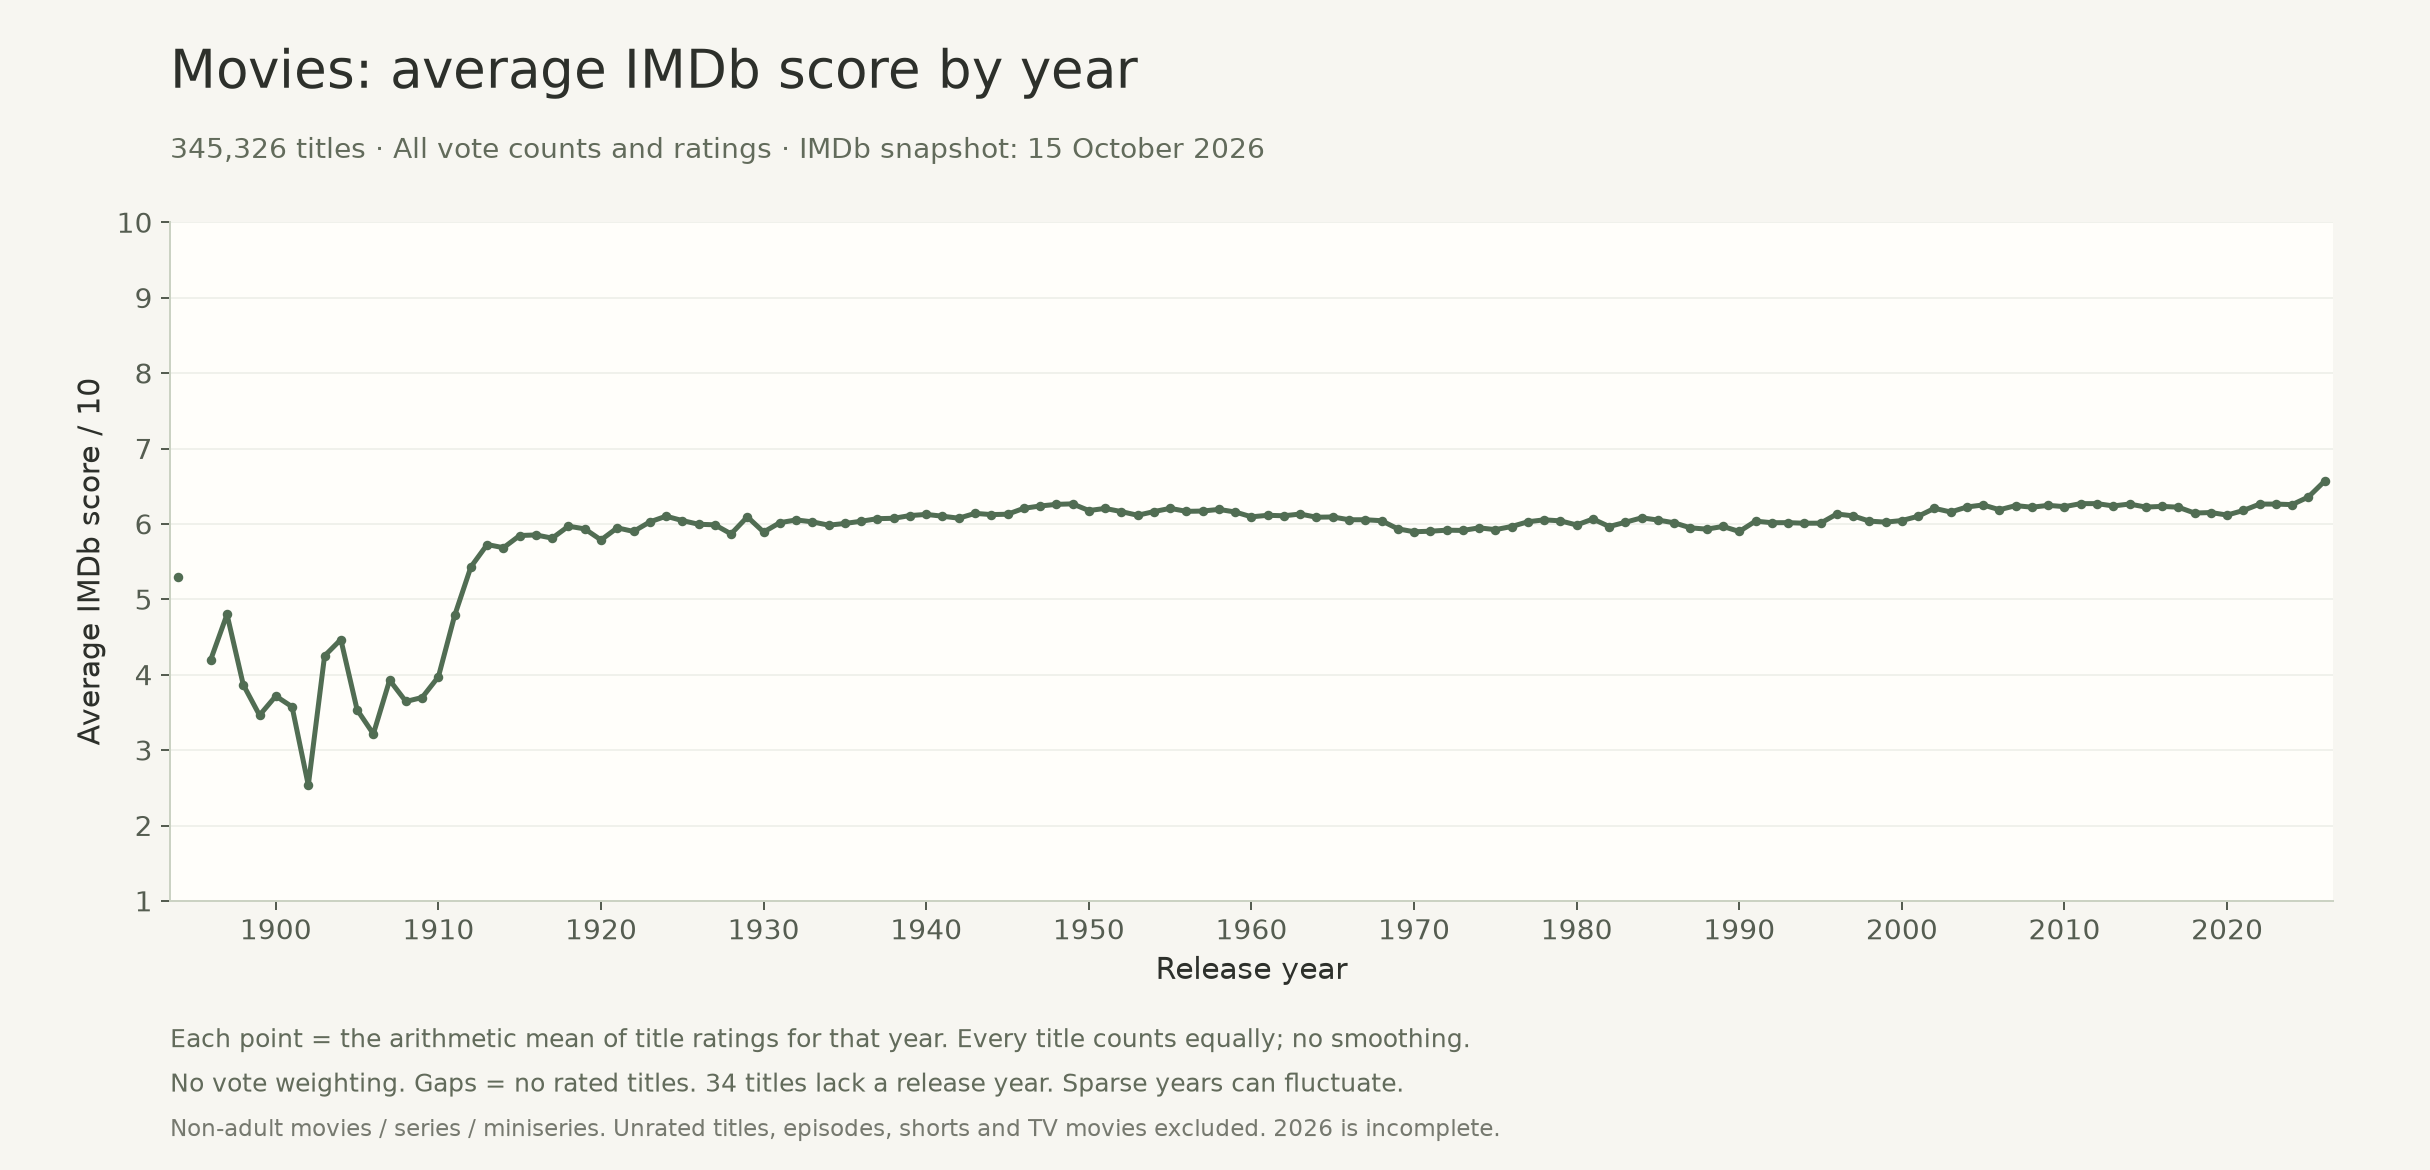

The data file committed next to this chart (first rows):
release_year, average_imdb_score, title_count
1894, 5.3, 1
1896, 4.2, 1
1897, 4.8, 2
1898, 3.867, 6
1899, 3.462, 8
1900, 3.717, 6
1901, 3.575, 8
1902, 2.533, 3
1903, 4.25, 4
1904, 4.467, 3
1905, 3.535, 17
1906, 3.214, 21
1907, 3.928, 18
1908, 3.645, 20
1909, 3.698, 83
1910, 3.973, 77
1911, 4.786, 94
1912, 5.43, 92
1913, 5.726, 141
1914, 5.684, 239
1915, 5.846, 295
1916, 5.854, 332
1917, 5.811, 326
1918, 5.97, 304
1919, 5.934, 335
1920, 5.787, 333
1921, 5.948, 335
1922, 5.9, 300
1923, 6.026, 320
1924, 6.102, 321
1925, 6.044, 421
1926, 5.995, 464
1927, 5.988, 497
1928, 5.867, 541
1929, 6.094, 572
1930, 5.892, 641
1931, 6.016, 744
1932, 6.053, 850
1933, 6.027, 813
1934, 5.983, 937
1935, 6.006, 1044
1936, 6.035, 1075
1937, 6.069, 1103
1938, 6.074, 1102
1939, 6.11, 1069
1940, 6.126, 1019
1941, 6.102, 1001
1942, 6.076, 1016
1943, 6.14, 987
1944, 6.124, 833
1945, 6.128, 762
1946, 6.207, 825
1947, 6.237, 879
1948, 6.259, 952
1949, 6.266, 1079
1950, 6.177, 1126
1951, 6.205, 1201
1952, 6.163, 1192
1953, 6.115, 1269
1954, 6.163, 1263
... 72 more rows
